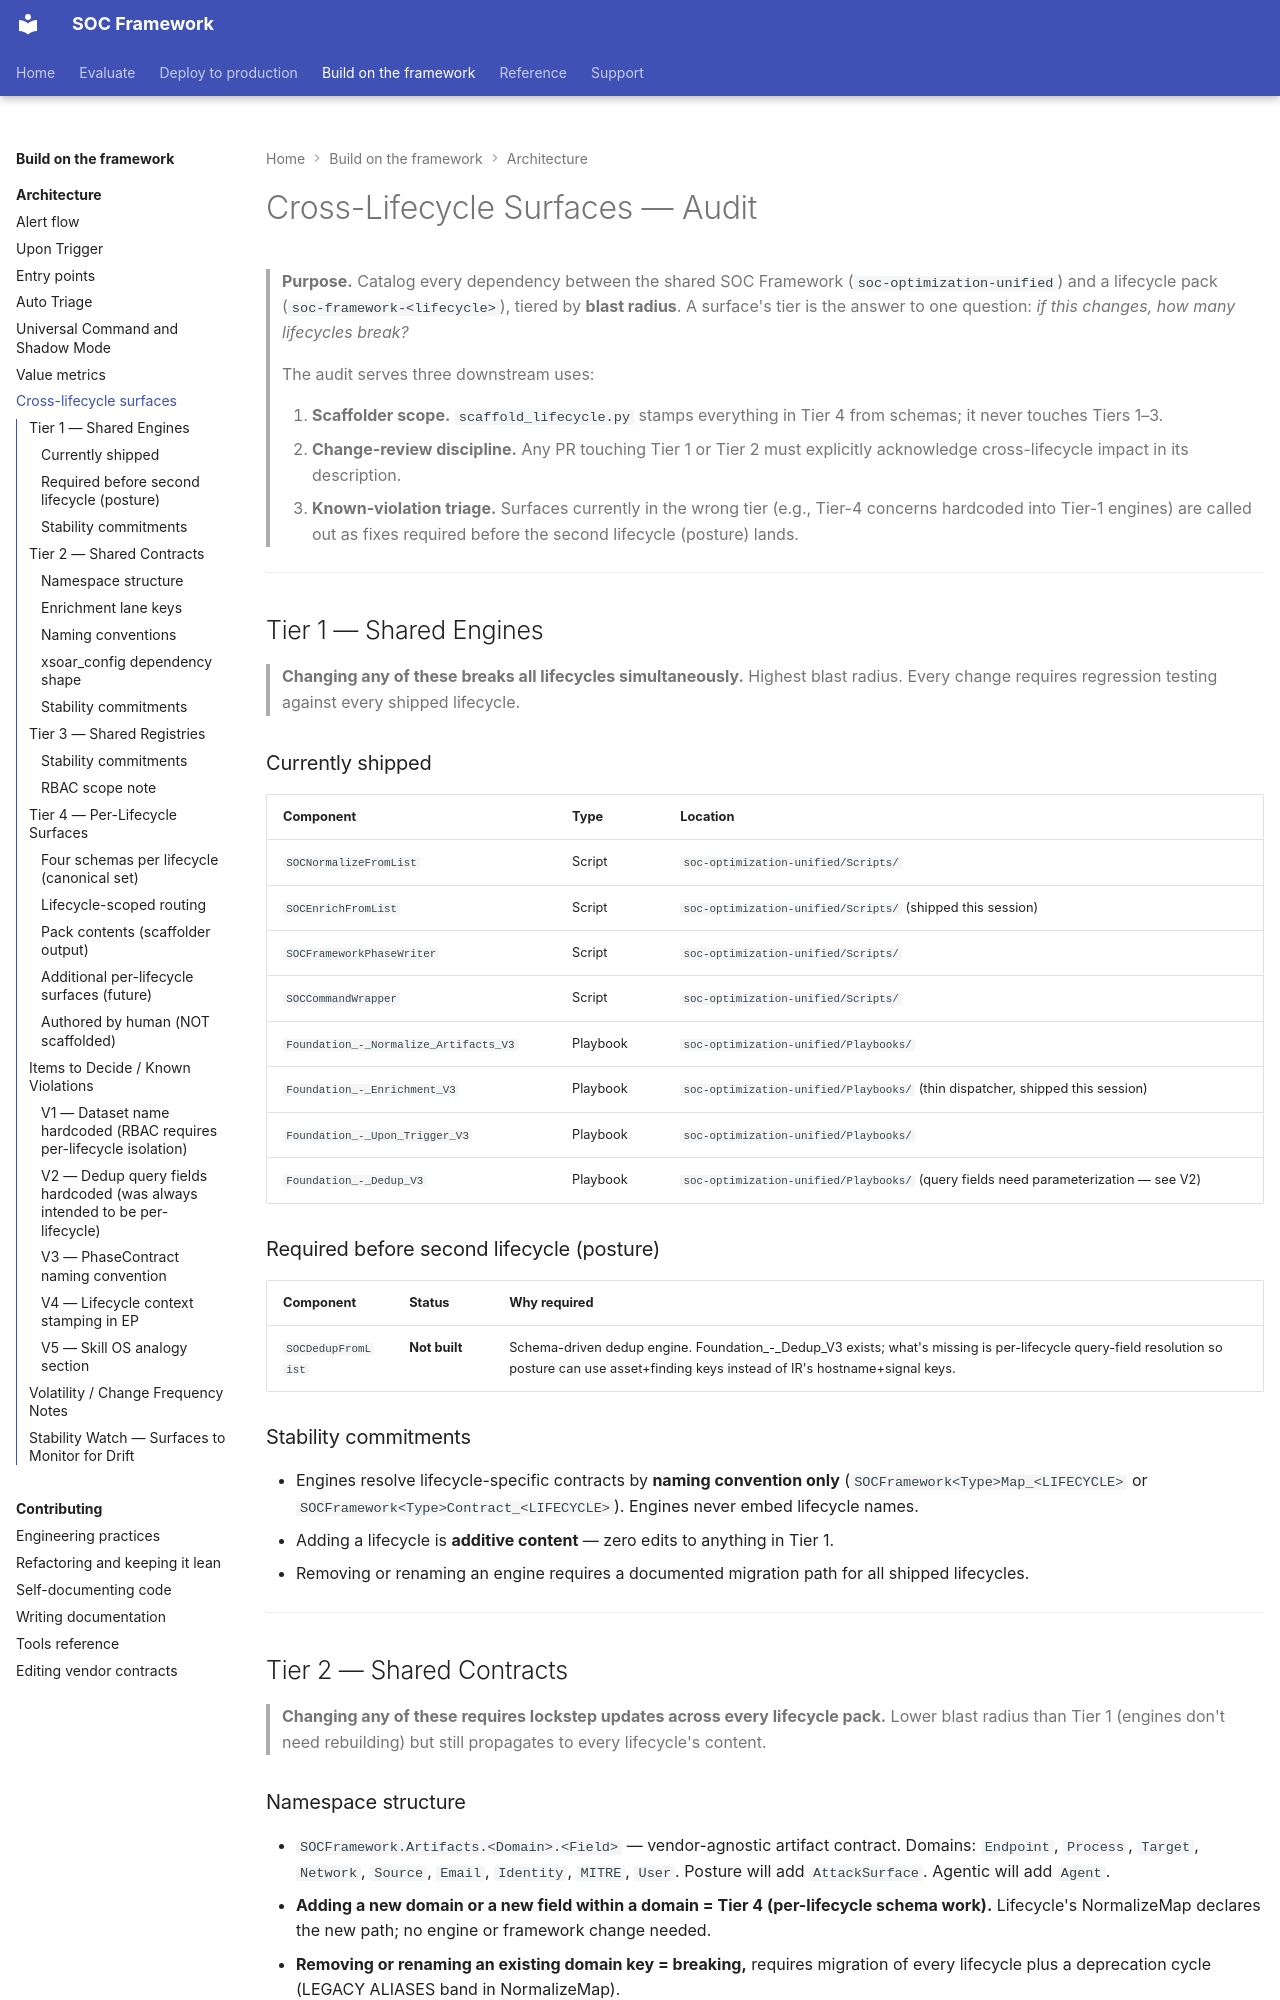

repository: Palo-Cortex/secops-framework · page: architecture/cross-lifecycle-surfaces/index.html · generator: mkdocs

# Cross-Lifecycle Surfaces — Audit

> **Purpose.** Catalog every dependency between the shared SOC Framework
> (`soc-optimization-unified`) and a lifecycle pack
> (`soc-framework-<lifecycle>`), tiered by **blast radius**. A surface's tier is
> the answer to one question: *if this changes, how many lifecycles break?*
>
> The audit serves three downstream uses:
>
> 1. **Scaffolder scope.** `scaffold_lifecycle.py` stamps everything in Tier 4
>    from schemas; it never touches Tiers 1–3.
> 2. **Change-review discipline.** Any PR touching Tier 1 or Tier 2 must
>    explicitly acknowledge cross-lifecycle impact in its description.
> 3. **Known-violation triage.** Surfaces currently in the wrong tier (e.g.,
>    Tier-4 concerns hardcoded into Tier-1 engines) are called out as fixes
>    required before the second lifecycle (posture) lands.

---

## Tier 1 — Shared Engines

> **Changing any of these breaks all lifecycles simultaneously.** Highest
> blast radius. Every change requires regression testing against every shipped
> lifecycle.

### Currently shipped

| Component | Type | Location |
|---|---|---|
| `SOCNormalizeFromList` | Script | `soc-optimization-unified/Scripts/` |
| `SOCEnrichFromList` | Script | `soc-optimization-unified/Scripts/` (shipped this session) |
| `SOCFrameworkPhaseWriter` | Script | `soc-optimization-unified/Scripts/` |
| `SOCCommandWrapper` | Script | `soc-optimization-unified/Scripts/` |
| `Foundation_-_Normalize_Artifacts_V3` | Playbook | `soc-optimization-unified/Playbooks/` |
| `Foundation_-_Enrichment_V3` | Playbook | `soc-optimization-unified/Playbooks/` (thin dispatcher, shipped this session) |
| `Foundation_-_Upon_Trigger_V3` | Playbook | `soc-optimization-unified/Playbooks/` |
| `Foundation_-_Dedup_V3` | Playbook | `soc-optimization-unified/Playbooks/` (query fields need parameterization — see V2) |

### Required before second lifecycle (posture)

| Component | Status | Why required |
|---|---|---|
| `SOCDedupFromList` | **Not built** | Schema-driven dedup engine. Foundation_-_Dedup_V3 exists; what's missing is per-lifecycle query-field resolution so posture can use asset+finding keys instead of IR's hostname+signal keys. |

### Stability commitments

- Engines resolve lifecycle-specific contracts by **naming convention only**
  (`SOCFramework<Type>Map_<LIFECYCLE>` or `SOCFramework<Type>Contract_<LIFECYCLE>`).
  Engines never embed lifecycle names.
- Adding a lifecycle is **additive content** — zero edits to anything in Tier 1.
- Removing or renaming an engine requires a documented migration path for all
  shipped lifecycles.

---

## Tier 2 — Shared Contracts

> **Changing any of these requires lockstep updates across every lifecycle
> pack.** Lower blast radius than Tier 1 (engines don't need rebuilding) but
> still propagates to every lifecycle's content.
